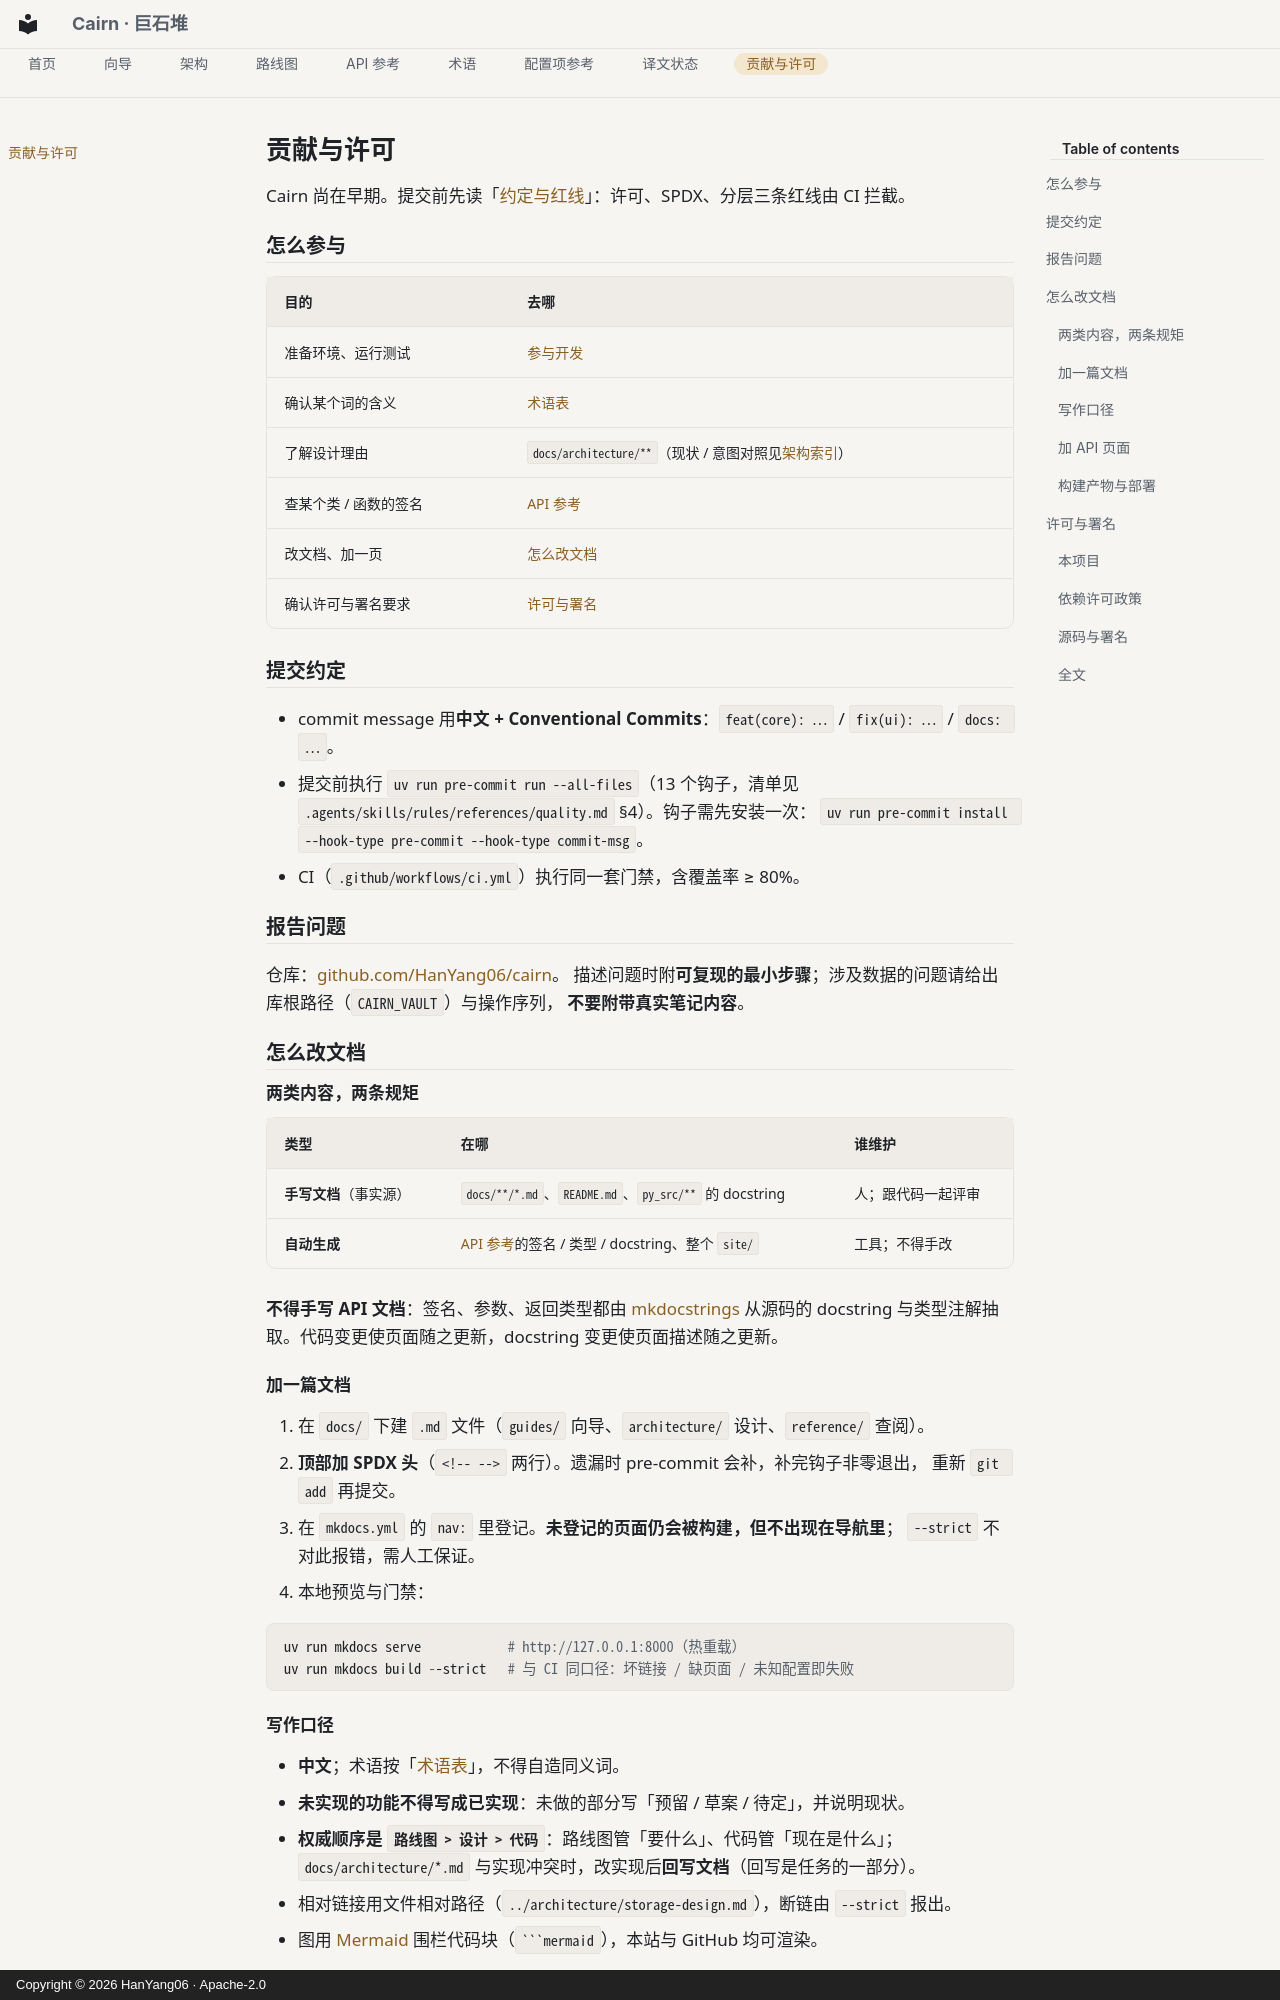

repository: HanYang06/Cairn · page: contributing/index.html · generator: mkdocs · copyright: Copyright © 2026 HanYang06 · Apache-2.0

<!-- SPDX-FileCopyrightText: 2026 HanYang06 -->
<!-- SPDX-License-Identifier: Apache-2.0 -->

# 贡献与许可

Cairn 尚在早期。提交前先读「[约定与红线](guides/conventions.md)」：许可、SPDX、分层三条红线由 CI 拦截。

## 怎么参与

| 目的 | 去哪 |
|---|---|
| 准备环境、运行测试 | [参与开发](guides/development.md) |
| 确认某个词的含义 | [术语表](reference/glossary.md) |
| 了解设计理由 | `docs/architecture/**`（现状 / 意图对照见[架构索引](architecture/index.md)） |
| 查某个类 / 函数的签名 | [API 参考](api/index.md) |
| 改文档、加一页 | [怎么改文档](#怎么改文档) |
| 确认许可与署名要求 | [许可与署名](#许可与署名) |

## 提交约定

- commit message 用**中文 + Conventional Commits**：`feat(core): …` / `fix(ui): …` / `docs: …`。
- 提交前执行 `uv run pre-commit run --all-files`（13 个钩子，清单见
  `.agents/skills/rules/references/quality.md` §4）。钩子需先安装一次：
  `uv run pre-commit install --hook-type pre-commit --hook-type commit-msg`。
- CI（`.github/workflows/ci.yml`）执行同一套门禁，含覆盖率 ≥ 80%。

## 报告问题

仓库：[github.com/HanYang06/cairn](https://github.com/HanYang06/cairn)。
描述问题时附**可复现的最小步骤**；涉及数据的问题请给出库根路径（`CAIRN_VAULT`）与操作序列，
**不要附带真实笔记内容**。

## 怎么改文档

### 两类内容，两条规矩

| 类型 | 在哪 | 谁维护 |
|---|---|---|
| **手写文档**（事实源） | `docs/**/*.md`、`README.md`、`py_src/**` 的 docstring | 人；跟代码一起评审 |
| **自动生成** | [API 参考](api/index.md)的签名 / 类型 / docstring、整个 `site/` | 工具；不得手改 |

**不得手写 API 文档**：签名、参数、返回类型都由 [mkdocstrings](https://mkdocstrings.github.io/)
从源码的 docstring 与类型注解抽取。代码变更使页面随之更新，docstring 变更使页面描述随之更新。

### 加一篇文档

1. 在 `docs/` 下建 `.md` 文件（`guides/` 向导、`architecture/` 设计、`reference/` 查阅）。
2. **顶部加 SPDX 头**（`<!-- -->` 两行）。遗漏时 pre-commit 会补，补完钩子非零退出，
   重新 `git add` 再提交。
3. 在 `mkdocs.yml` 的 `nav:` 里登记。**未登记的页面仍会被构建，但不出现在导航里**；
   `--strict` 不对此报错，需人工保证。
4. 本地预览与门禁：

```powershell
uv run mkdocs serve            # http://127.0.0.1:8000（热重载）
uv run mkdocs build --strict   # 与 CI 同口径：坏链接 / 缺页面 / 未知配置即失败
```
